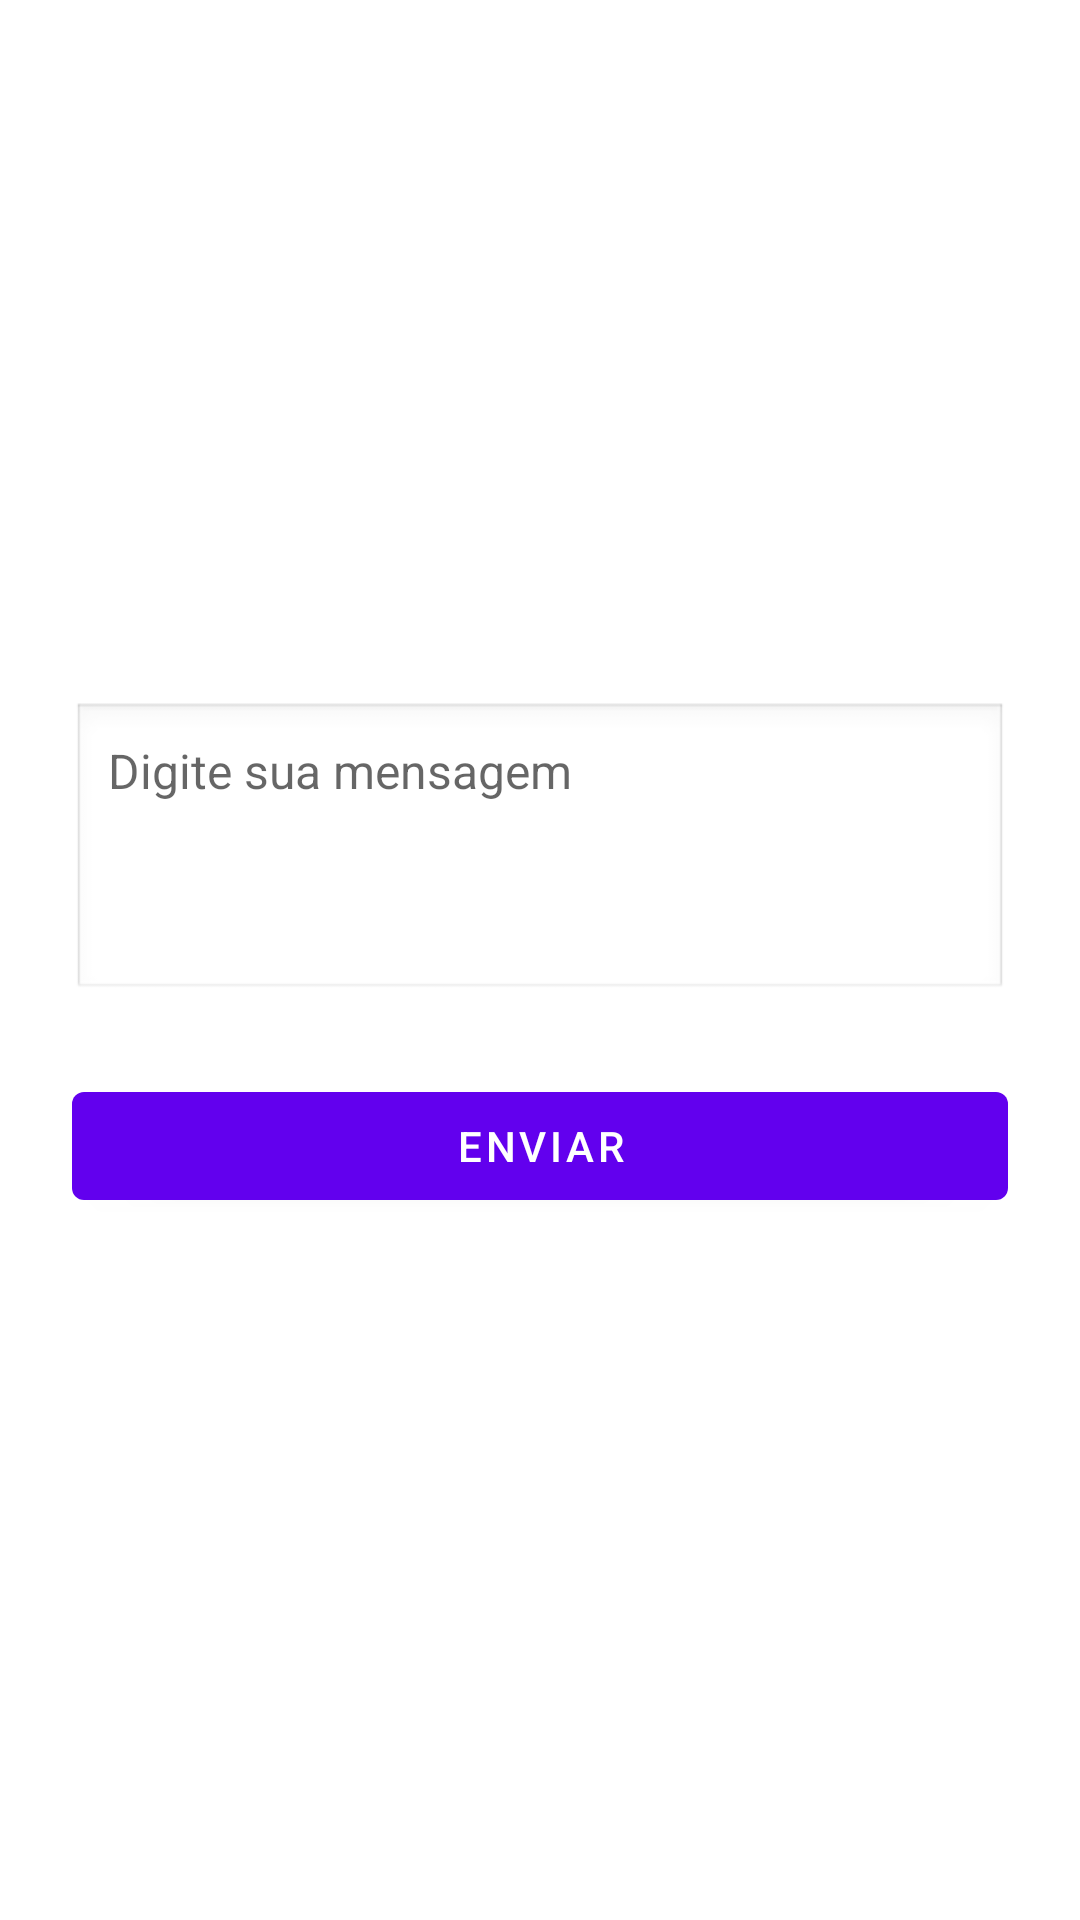

Produce the Android XML layout that renders to this screen, including the resource entries it uses.
<!-- AndroidManifest.xml: activity theme AppTheme.NoActionBar -->
<!-- res/layout/activity_send_message.xml -->
<?xml version="1.0" encoding="utf-8"?>
<LinearLayout
    xmlns:android="http://schemas.android.com/apk/res/android"
    android:orientation="vertical"
    android:gravity="center"
    android:padding="24dp"
    android:layout_width="match_parent"
    android:layout_height="match_parent">

    <EditText
        android:id="@+id/messageEditText"
        android:hint="Digite sua mensagem"
        android:layout_width="match_parent"
        android:layout_height="wrap_content"
        android:minHeight="100dp"
        android:gravity="top|start"
        android:background="@android:drawable/edit_text"
        android:padding="12dp"
        android:textSize="16sp" />

    <Button
        android:id="@+id/sendButton"
        android:layout_width="match_parent"
        android:layout_height="wrap_content"
        android:layout_marginTop="24dp"
        android:text="Enviar" />

</LinearLayout>
<!-- resources referenced by this layout -->
<resources>
  <style name="AppTheme.NoActionBar" parent="Theme.MaterialComponents.DayNight.NoActionBar">
          <item name="toolbarStyle">@style/WhiteToolbar</item>
      </style>
  <style name="WhiteToolbar" parent="Widget.AppCompat.Toolbar">
          <item name="titleTextColor">@android:color/white</item>
          <item name="navigationIconTint">@android:color/white</item>
          <item name="android:background">@color/teal_700</item>
      </style>
  <color name="teal_700">#00796B</color>
</resources>
